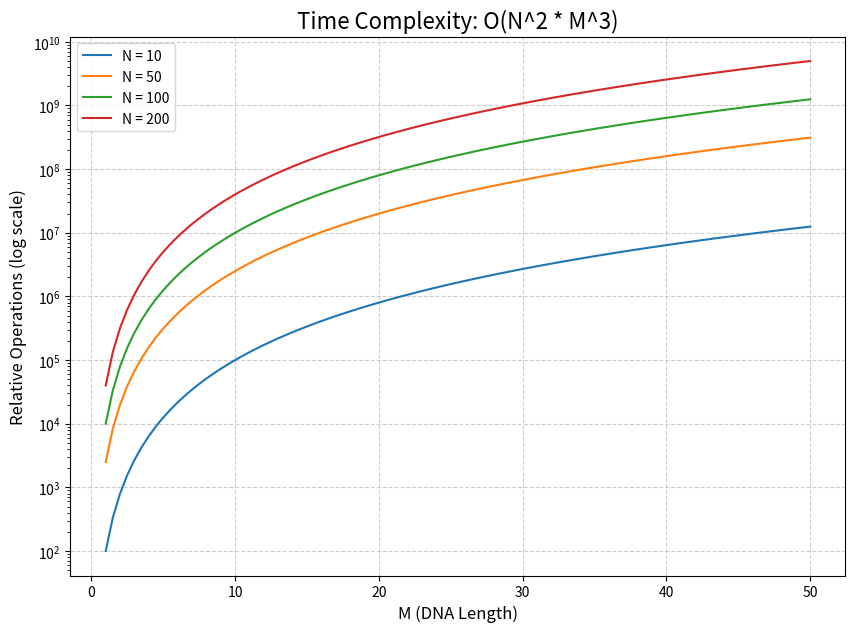
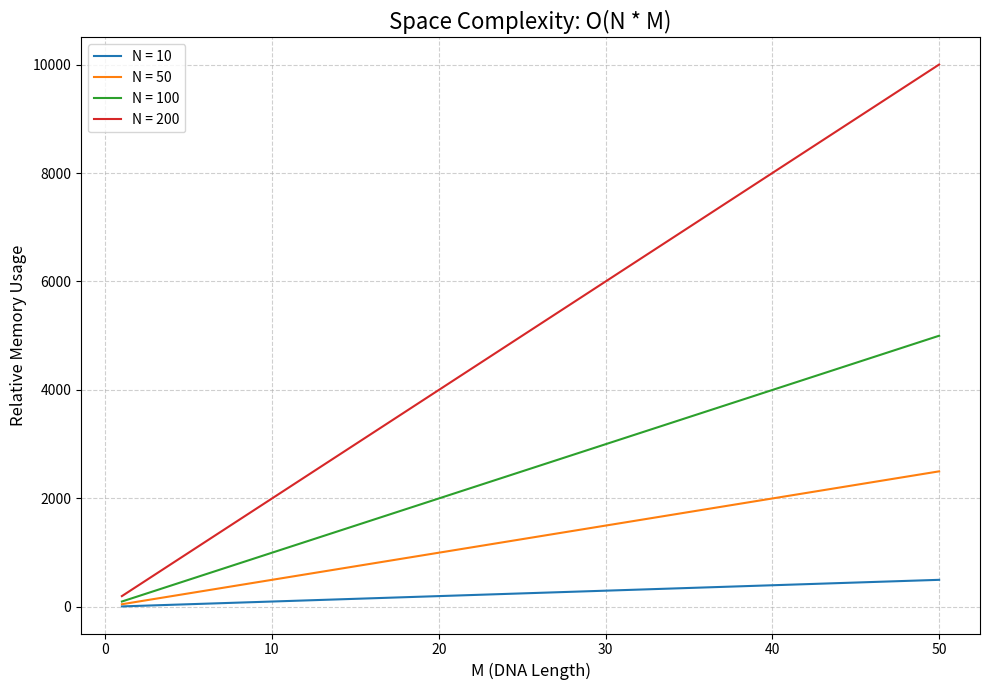

Python code for these plots, in order:
import numpy as np
import matplotlib.pyplot as plt

# --- 그래프 설정 ---
# N의 값을 몇 가지 대표값으로 고정합니다.
N_fixed_values = [10, 50, 100, 200] 
# M의 값은 x축으로 사용하기 위해 연속적인 범위로 생성합니다.
# 문제 제약 조건 M<=50에 맞춰 1부터 50까지의 범위를 사용합니다.
M_vals = np.linspace(1, 50, 100) # 1부터 50까지 100개의 점으로 부드럽게 표현

# --- 1. 시간 복잡도 O(N^2 * M^3) 2D 그래프 ---
fig_time, ax_time = plt.subplots(figsize=(10, 7))

# 고정된 N 값 각각에 대해 M에 따른 복잡도를 계산하고 그립니다.
for n_const in N_fixed_values:
    # 시간 복잡도 계산: T = n^2 * m^3
    time_complexity = (n_const**2) * (M_vals**3)
    ax_time.plot(M_vals, time_complexity, label=f'N = {n_const}')

# 그래프 제목과 축 레이블 설정
ax_time.set_title('Time Complexity: O(N^2 * M^3)', fontsize=16)
ax_time.set_xlabel('M (DNA Length)', fontsize=12)
ax_time.set_ylabel('Relative Operations (log scale)', fontsize=12)
ax_time.legend()  # 각 라인이 어떤 N 값에 해당하는지 범례 표시
ax_time.grid(True, linestyle='--', alpha=0.6)

# Y축 값이 매우 빠르게 커지므로 로그 스케일로 변경하여 가독성을 높입니다.
ax_time.set_yscale('log')


# --- 2. 공간 복잡도 O(N * M) 2D 그래프 ---
fig_space, ax_space = plt.subplots(figsize=(10, 7))

# 고정된 N 값 각각에 대해 M에 따른 복잡도를 계산하고 그립니다.
for n_const in N_fixed_values:
    # 공간 복잡도 계산: S = n * m
    space_complexity = n_const * M_vals
    ax_space.plot(M_vals, space_complexity, label=f'N = {n_const}')

# 그래프 제목과 축 레이블 설정
ax_space.set_title('Space Complexity: O(N * M)', fontsize=16)
ax_space.set_xlabel('M (DNA Length)', fontsize=12)
ax_space.set_ylabel('Relative Memory Usage', fontsize=12)
ax_space.legend()
ax_space.grid(True, linestyle='--', alpha=0.6)

# Y축 값의 포맷을 일반 숫자로 설정 (과학적 표기법 방지)
ax_space.ticklabel_format(style='plain', axis='y')


# 그래프를 화면에 표시합니다.
plt.tight_layout()
plt.show()
